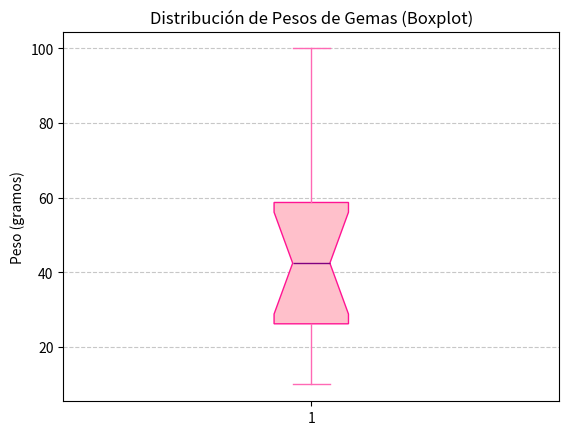

This chart was generated by the following Python code:
import matplotlib.pyplot as plt

# Datos de ejemplo: pesos de gemas en gramos
data = [10, 15, 20, 25, 30, 35, 40, 45, 50, 55, 60, 65, 70, 100]  

# Crear el boxplot 
plt.boxplot(
    data, 
    patch_artist=True, 
    notch=True, 
    boxprops=dict(facecolor='pink', color='deeppink'),
    medianprops=dict(color='purple'),
    whiskerprops=dict(color='hotpink'),
    capprops=dict(color='hotpink'),
    flierprops=dict(marker='o', color='magenta', markersize=8)
)

plt.title('Distribución de Pesos de Gemas (Boxplot)')
plt.ylabel('Peso (gramos)')
plt.grid(axis='y', linestyle='--', alpha=0.7)  

# Mostrar el gráfico
plt.show()
